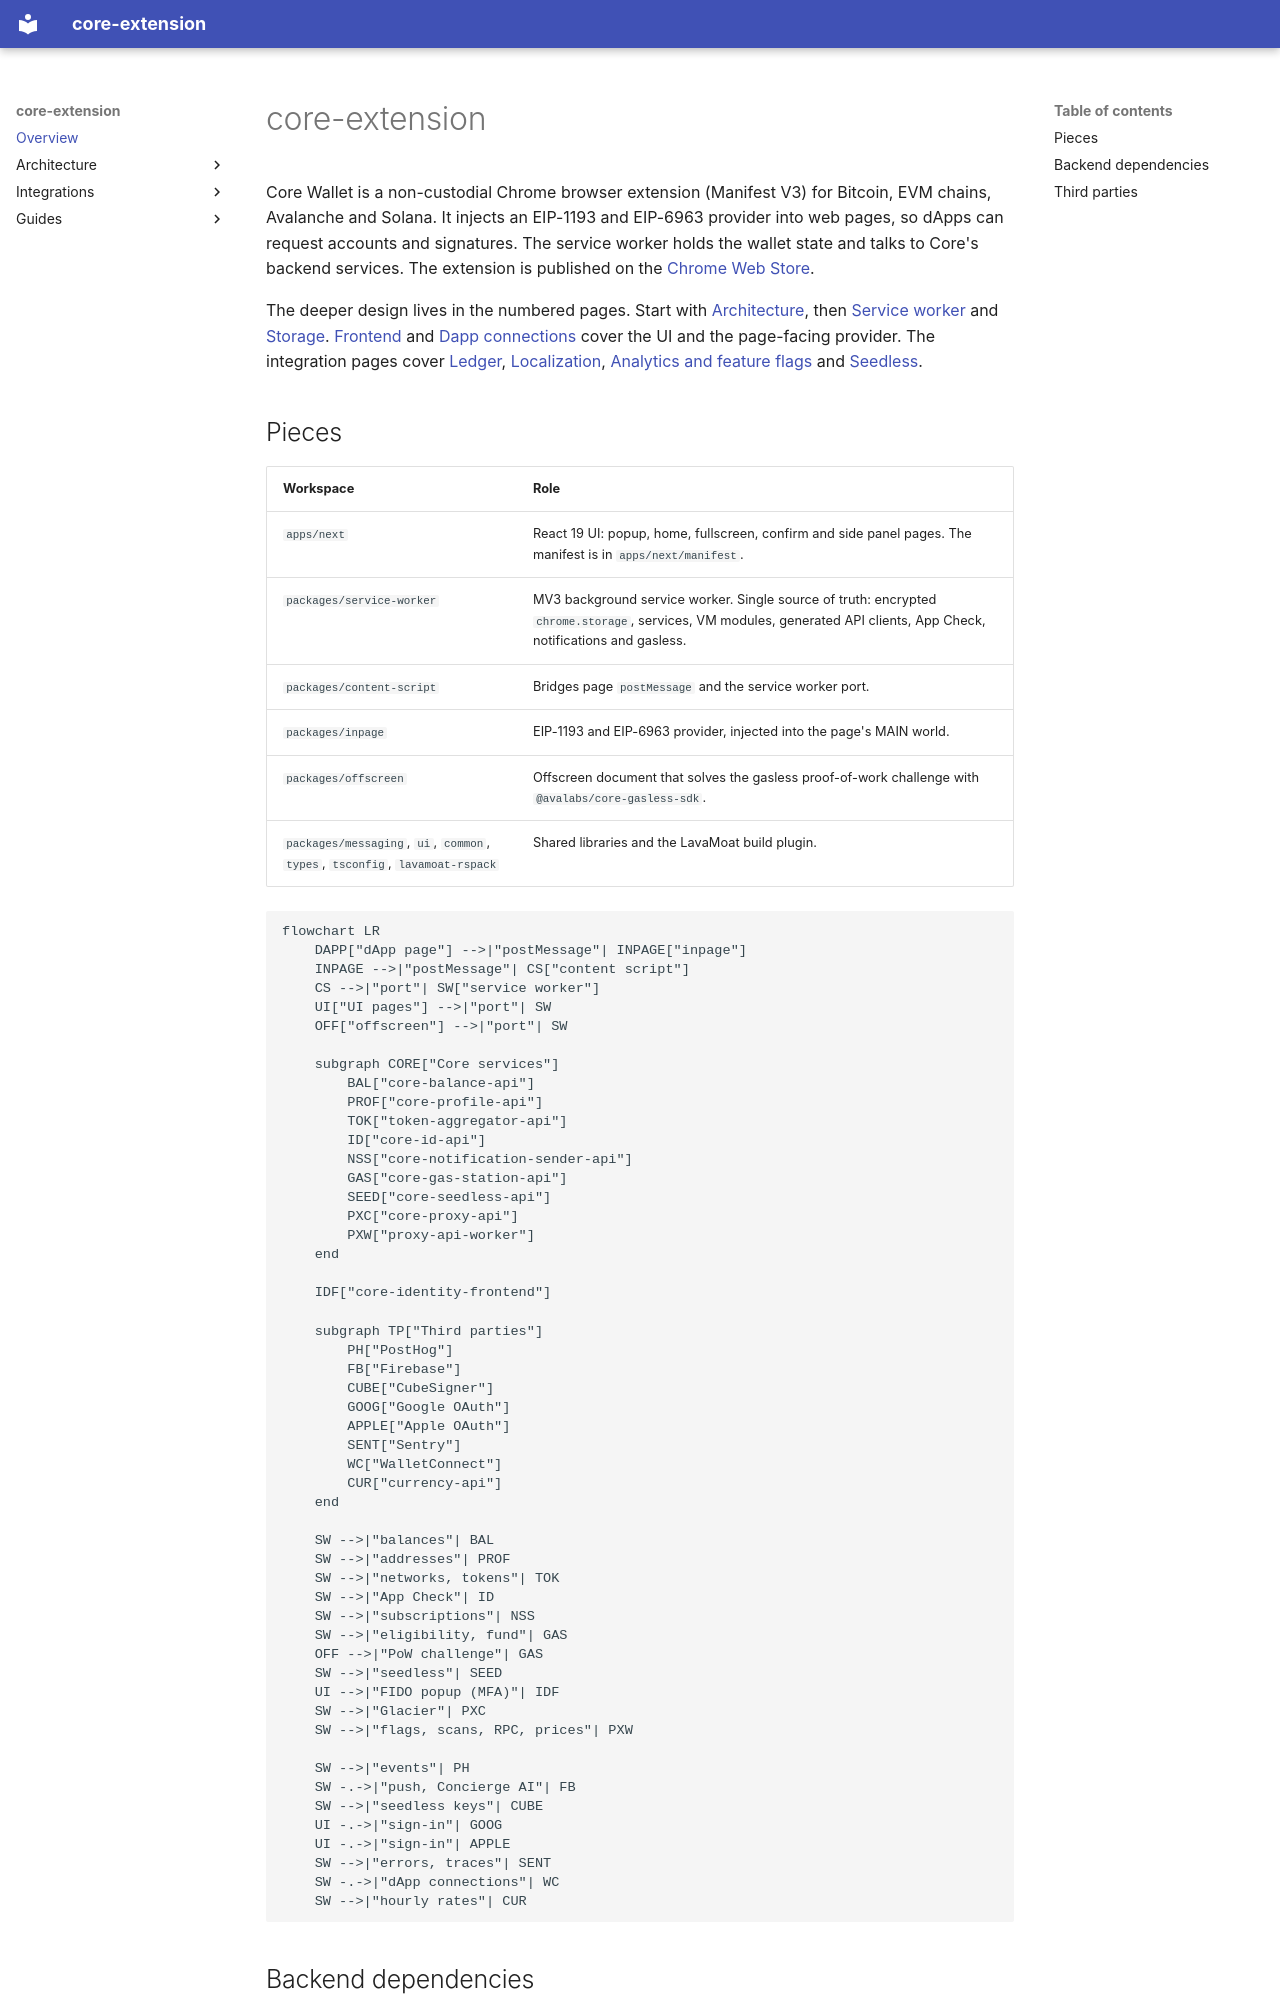

repository: ava-labs/core-extension · page: index.html · generator: mkdocs

# core-extension

Core Wallet is a non-custodial Chrome browser extension (Manifest V3) for Bitcoin, EVM chains, Avalanche and Solana. It injects an EIP-1193 and EIP-6963 provider into web pages, so dApps can request accounts and signatures. The service worker holds the wallet state and talks to Core's backend services. The extension is published on the [Chrome Web Store](https://chrome.google.com/webstore/detail/core-crypto-nft-wallet-ex/agoakfejjabomempkjlepdflaleeobhb).

The deeper design lives in the numbered pages. Start with [Architecture](01-Architecture.md), then [Service worker](02-Service-worker.md) and [Storage](03-Storage.md). [Frontend](04-Frontend.md) and [Dapp connections](05-Dapp-connections.md) cover the UI and the page-facing provider. The integration pages cover [Ledger](06-Ledger.md), [Localization](07-Localization.md), [Analytics and feature flags](08-Analytics-and-Feature-Flags.md) and [Seedless](10-Seedless.md).

## Pieces

| Workspace                                                                    | Role                                                                                                                                                                  |
| ---------------------------------------------------------------------------- | --------------------------------------------------------------------------------------------------------------------------------------------------------------------- |
| `apps/next`                                                                  | React 19 UI: popup, home, fullscreen, confirm and side panel pages. The manifest is in `apps/next/manifest`.                                                          |
| `packages/service-worker`                                                    | MV3 background service worker. Single source of truth: encrypted `chrome.storage`, services, VM modules, generated API clients, App Check, notifications and gasless. |
| `packages/content-script`                                                    | Bridges page `postMessage` and the service worker port.                                                                                                               |
| `packages/inpage`                                                            | EIP-1193 and EIP-6963 provider, injected into the page's MAIN world.                                                                                                  |
| `packages/offscreen`                                                         | Offscreen document that solves the gasless proof-of-work challenge with `@avalabs/core-gasless-sdk`.                                                                  |
| `packages/messaging`, `ui`, `common`, `types`, `tsconfig`, `lavamoat-rspack` | Shared libraries and the LavaMoat build plugin.                                                                                                                       |

```mermaid
flowchart LR
    DAPP["dApp page"] -->|"postMessage"| INPAGE["inpage"]
    INPAGE -->|"postMessage"| CS["content script"]
    CS -->|"port"| SW["service worker"]
    UI["UI pages"] -->|"port"| SW
    OFF["offscreen"] -->|"port"| SW

    subgraph CORE["Core services"]
        BAL["core-balance-api"]
        PROF["core-profile-api"]
        TOK["token-aggregator-api"]
        ID["core-id-api"]
        NSS["core-notification-sender-api"]
        GAS["core-gas-station-api"]
        SEED["core-seedless-api"]
        PXC["core-proxy-api"]
        PXW["proxy-api-worker"]
    end

    IDF["core-identity-frontend"]

    subgraph TP["Third parties"]
        PH["PostHog"]
        FB["Firebase"]
        CUBE["CubeSigner"]
        GOOG["Google OAuth"]
        APPLE["Apple OAuth"]
        SENT["Sentry"]
        WC["WalletConnect"]
        CUR["currency-api"]
    end

    SW -->|"balances"| BAL
    SW -->|"addresses"| PROF
    SW -->|"networks, tokens"| TOK
    SW -->|"App Check"| ID
    SW -->|"subscriptions"| NSS
    SW -->|"eligibility, fund"| GAS
    OFF -->|"PoW challenge"| GAS
    SW -->|"seedless"| SEED
    UI -->|"FIDO popup (MFA)"| IDF
    SW -->|"Glacier"| PXC
    SW -->|"flags, scans, RPC, prices"| PXW

    SW -->|"events"| PH
    SW -.->|"push, Concierge AI"| FB
    SW -->|"seedless keys"| CUBE
    UI -.->|"sign-in"| GOOG
    UI -.->|"sign-in"| APPLE
    SW -->|"errors, traces"| SENT
    SW -.->|"dApp connections"| WC
    SW -->|"hourly rates"| CUR
```
